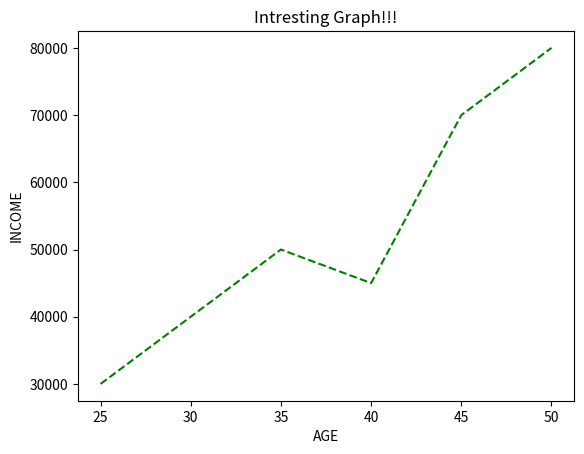

Source code (Python):


import matplotlib.pyplot as plt

plt.plot([25,30,35,40,45,50],[30000,40000,50000,45000,70000,80000],"--",color="green")

plt.xlabel("AGE")

plt.ylabel("INCOME")

plt.title("Intresting Graph!!!")

plt.show()
